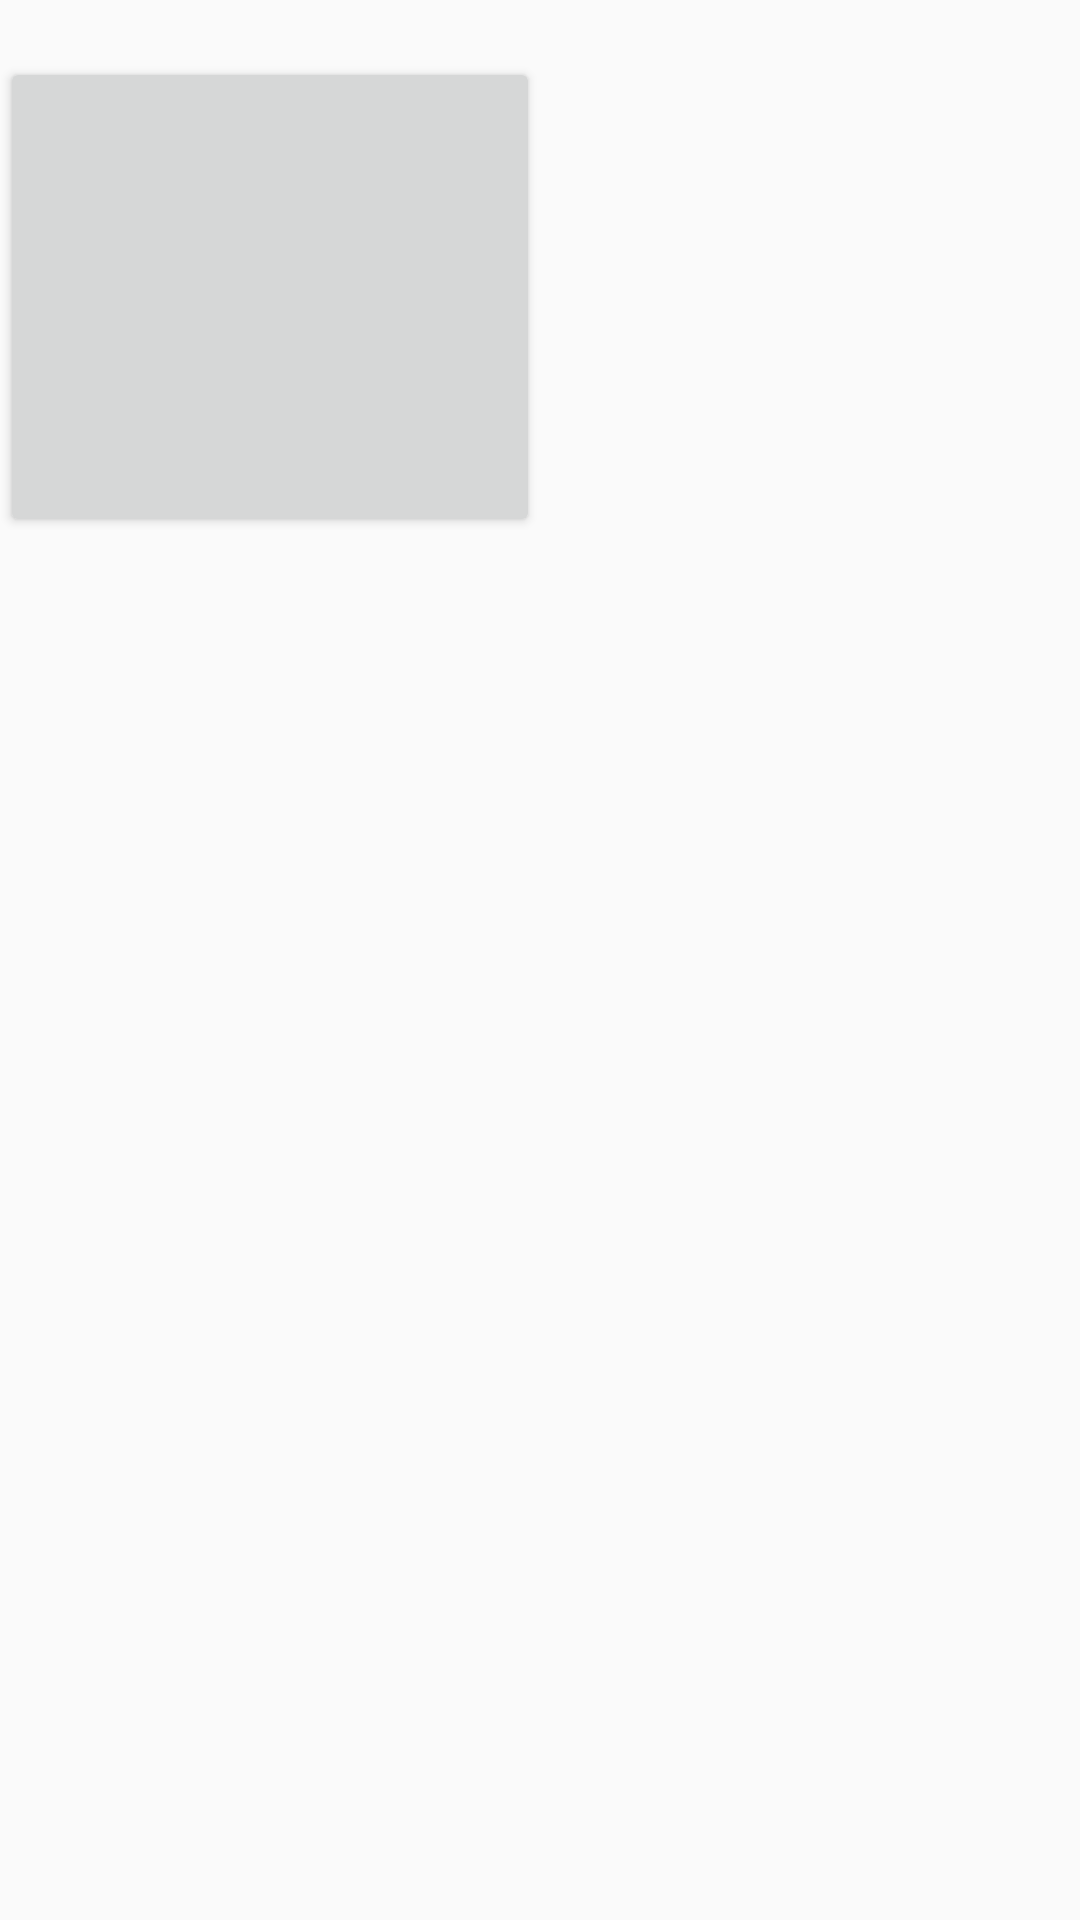

Android layout source for this screen:
<!-- AndroidManifest.xml: application theme AppTheme -->
<!-- res/layout/activity_retrofit.xml -->
<?xml version="1.0" encoding="utf-8"?>
<LinearLayout xmlns:android="http://schemas.android.com/apk/res/android"
    android:layout_width="match_parent"
    android:layout_height="match_parent"
    android:orientation="vertical">

    <TextView
        android:id="@+id/retrofit_text"
        android:layout_width="wrap_content"
        android:layout_height="wrap_content" />

    <Button
        android:layout_width="@dimen/test_width"
        android:layout_height="@dimen/test_height" />

</LinearLayout>
<!-- resources referenced by this layout -->
<resources>
  <dimen name="test_height">160dp</dimen>
  <dimen name="test_width">160dp</dimen>
  <style name="AppTheme" parent="Theme.AppCompat.Light.DarkActionBar">
          
          <item name="colorPrimary">@color/colorPrimary</item>
          <item name="colorPrimaryDark">@color/colorPrimaryDark</item>
          <item name="colorAccent">@color/colorAccent</item>
      </style>
  <color name="colorPrimary">#3F51B5</color>
  <color name="colorPrimaryDark">#303F9F</color>
  <color name="colorAccent">#FF4081</color>
</resources>
